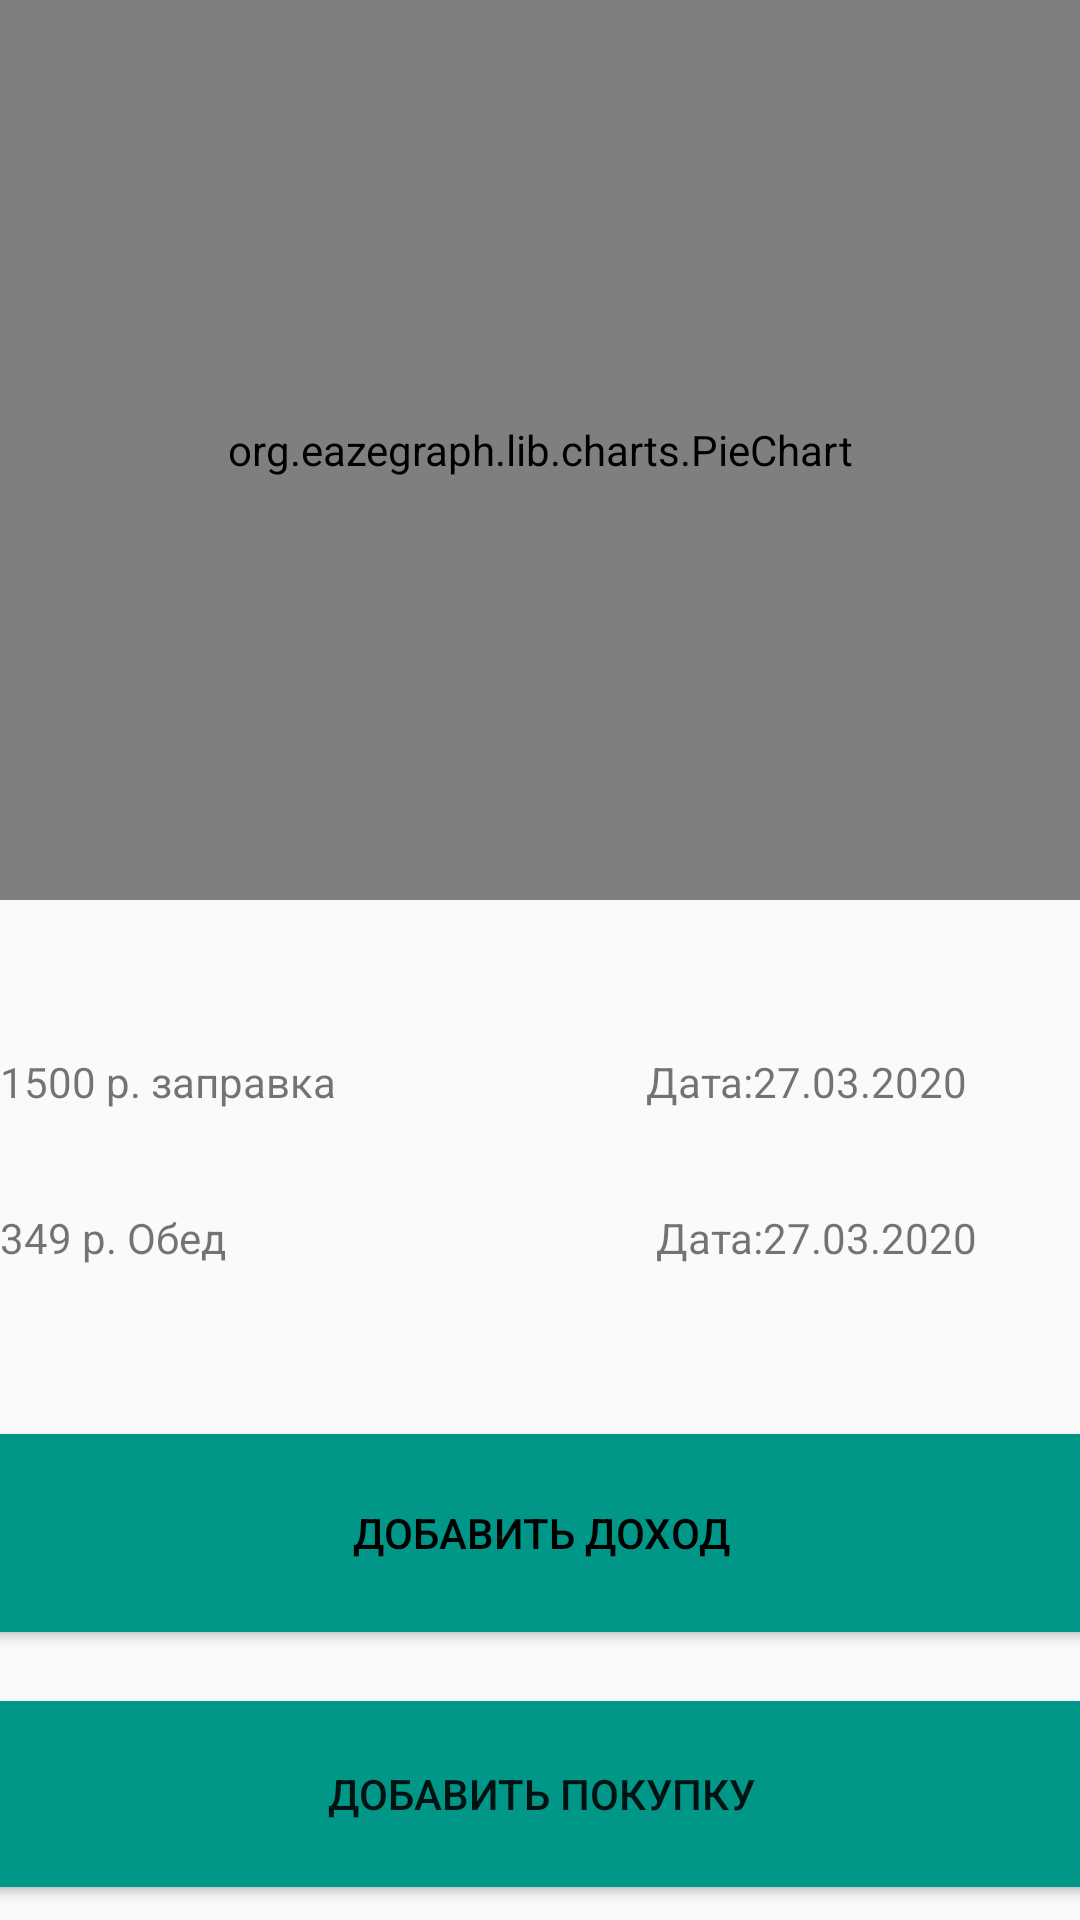

Layout XML and referenced resources for this Android screen:
<!-- AndroidManifest.xml: application theme AppTheme -->
<!-- res/layout/activity_main.xml -->
<?xml version="1.0" encoding="utf-8"?>
<androidx.constraintlayout.widget.ConstraintLayout
    xmlns:android="http://schemas.android.com/apk/res/android"
    xmlns:app="http://schemas.android.com/apk/res-auto"
    xmlns:tools="http://schemas.android.com/tools"
    android:layout_width="match_parent"
    android:layout_height="match_parent"
    tools:context=".MainActivity">

    <TextView
        android:id="@+id/textView4"
        android:layout_width="386dp"
        android:layout_height="32dp"
        android:layout_marginStart="25dp"
        android:layout_marginLeft="25dp"
        android:layout_marginBottom="184dp"
        android:text="1500 р. заправка                               Дата:27.03.2020"
        app:layout_constraintBottom_toTopOf="@+id/add_button"
        app:layout_constraintEnd_toEndOf="parent"
        app:layout_constraintStart_toStartOf="parent" />

    <TextView
        android:id="@+id/textView"
        android:layout_width="386dp"
        android:layout_height="32dp"
        android:layout_marginStart="25dp"
        android:layout_marginLeft="25dp"
        android:layout_marginBottom="132dp"
        android:text="349 р. Обед                                           Дата:27.03.2020"
        app:layout_constraintBottom_toTopOf="@+id/add_button"
        app:layout_constraintEnd_toEndOf="parent"
        app:layout_constraintStart_toStartOf="parent" />

    <org.eazegraph.lib.charts.PieChart
        android:id="@+id/piechart"
        android:layout_width="match_parent"
        android:layout_height="300dp"
        android:padding="8dp"
        app:egLegendTextSize="18sp"
        app:egUsePieRotation="true"
        app:egValueTextSize="36sp"
        tools:ignore="MissingConstraints"
        tools:layout_editor_absoluteX="17dp"
        tools:layout_editor_absoluteY="-5dp" />

    <Button
        android:id="@+id/add_button"
        android:layout_width="377dp"
        android:layout_height="62dp"
        android:layout_marginBottom="11dp"
        android:background="#009688"
        android:shadowRadius="20"
        android:text="Добавить покупку"
        app:layout_constraintBottom_toBottomOf="parent"
        app:layout_constraintEnd_toEndOf="parent"
        app:layout_constraintHorizontal_bias="0.5"
        app:layout_constraintStart_toStartOf="parent" />

    <Button
        android:id="@+id/button2"
        android:layout_width="368dp"
        android:layout_height="66dp"
        android:layout_marginBottom="23dp"
        android:background="#009688"
        android:text="Добавить доход"
        android:textColor="#000000"
        app:layout_constraintBottom_toTopOf="@+id/add_button"
        app:layout_constraintEnd_toEndOf="parent"
        app:layout_constraintStart_toStartOf="parent" />

</androidx.constraintlayout.widget.ConstraintLayout>
<!-- resources referenced by this layout -->
<resources>
  <style name="AppTheme" parent="Theme.AppCompat.DayNight.DarkActionBar">
  
      
          <item name="colorPrimary">@color/colorPrimary</item>
          <item name="colorPrimaryDark">@color/colorPrimaryDark</item>
          <item name="colorAccent">@color/colorAccent</item>
      </style>
  <color name="colorPrimary">#009688</color>
  <color name="colorPrimaryDark">#009688</color>
  <color name="colorAccent">#03DAC5</color>
</resources>
